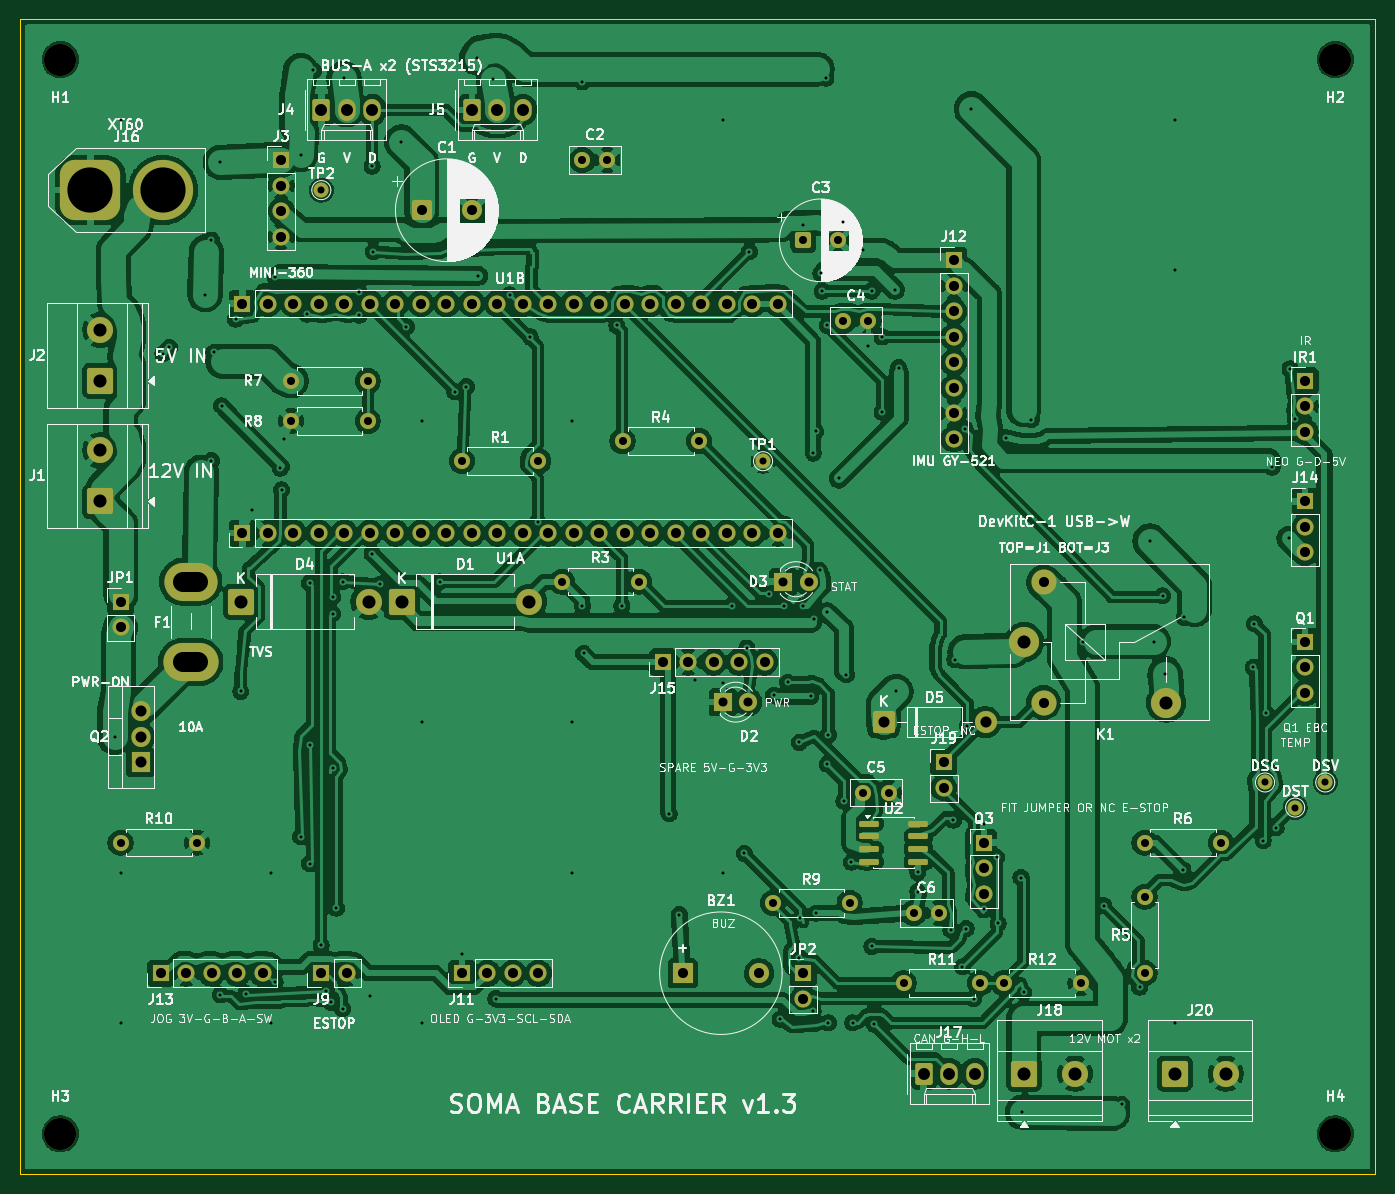
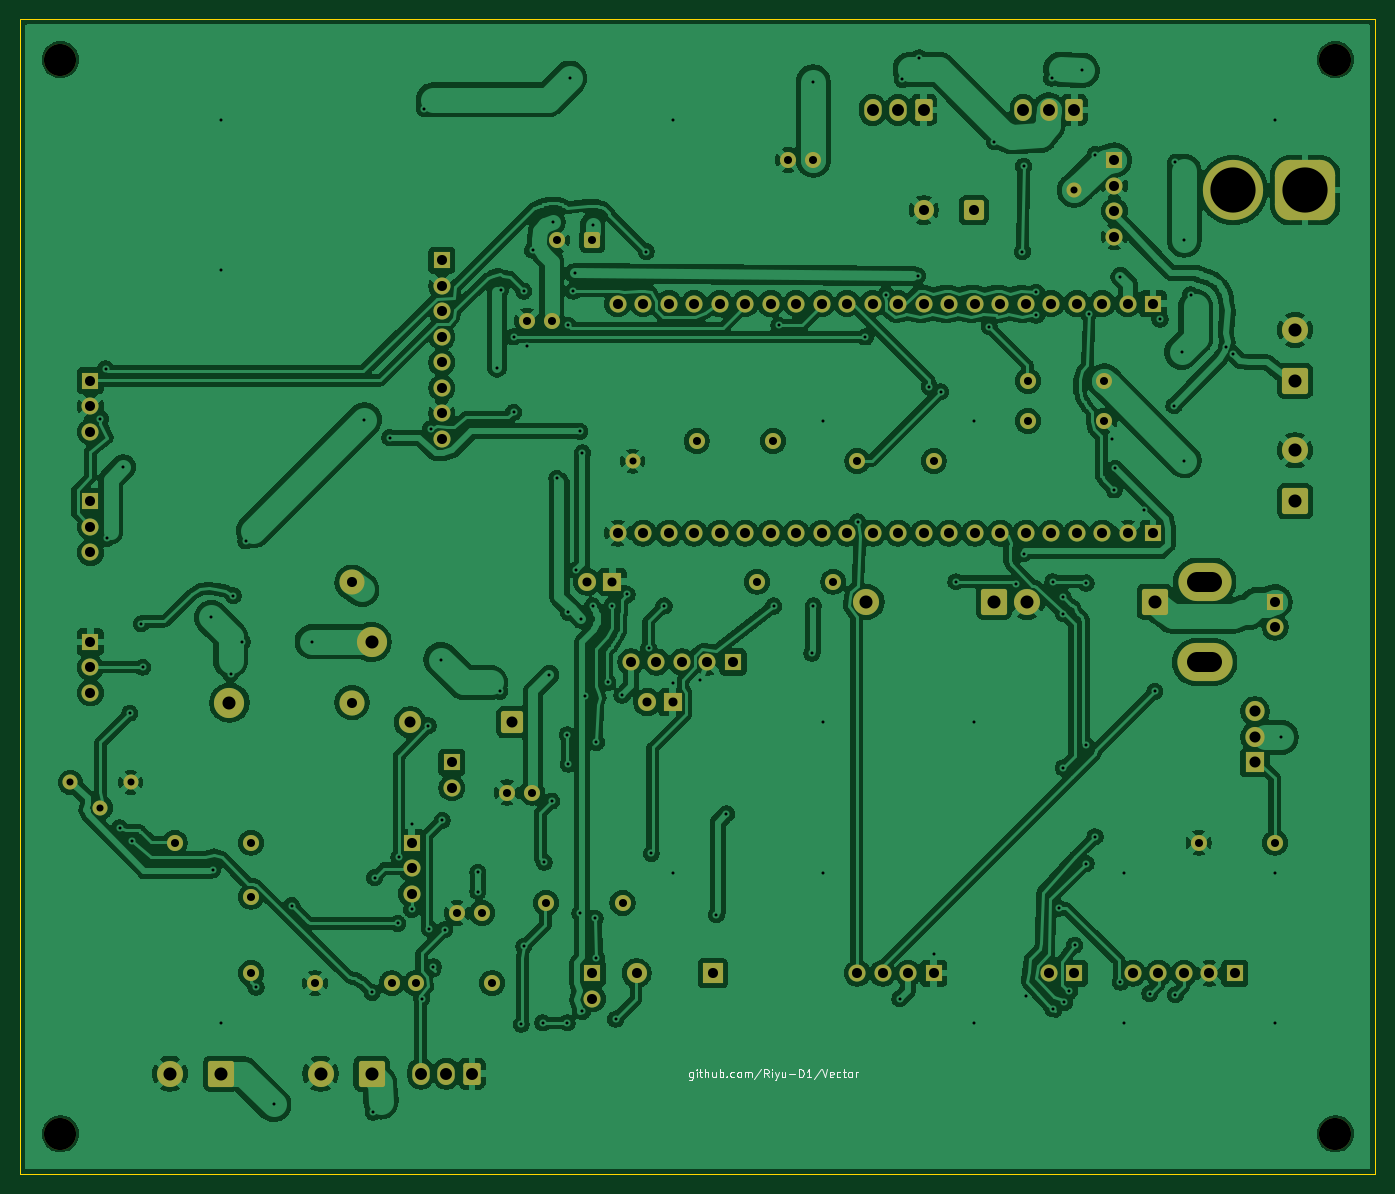
Circuit board: 10 layer files. Board 135.0 x 115.0 mm.
- bottom_copper: soma-carrier-v13-B_Cu.gbl (489379 bytes)
- bottom_mask: soma-carrier-v13-B_Mask.gbs (7692 bytes)
- paste: soma-carrier-v13-B_Paste.gbp (461 bytes)
- bottom_silk: soma-carrier-v13-B_Silkscreen.gbo (10436 bytes)
- outline: soma-carrier-v13-Edge_Cuts.gm1 (570 bytes)
- top_copper: soma-carrier-v13-F_Cu.gtl (518243 bytes)
- top_mask: soma-carrier-v13-F_Mask.gts (8011 bytes)
- paste: soma-carrier-v13-F_Paste.gtp (1325 bytes)
- top_silk: soma-carrier-v13-F_Silkscreen.gto (195192 bytes)
- drill: soma-carrier-v13.drl (5725 bytes)

=== bottom_copper: soma-carrier-v13-B_Cu.gbl (489379 bytes, source omitted) ===
=== bottom_mask: soma-carrier-v13-B_Mask.gbs (7692 bytes, source omitted) ===
=== paste: soma-carrier-v13-B_Paste.gbp ===
%TF.GenerationSoftware,KiCad,Pcbnew,10.0.4*%
%TF.CreationDate,2026-10-30T20:19:58+00:00*%
%TF.ProjectId,soma-carrier-v13,736f6d61-2d63-4617-9272-6965722d7631,rev?*%
%TF.SameCoordinates,Original*%
%TF.FileFunction,Paste,Bot*%
%TF.FilePolarity,Positive*%
%FSLAX46Y46*%
G04 Gerber Fmt 4.6, Leading zero omitted, Abs format (unit mm)*
G04 Created by KiCad (PCBNEW 10.0.4) date 2026-10-30 20:19:58*
%MOMM*%
%LPD*%
G01*
G04 APERTURE LIST*
G04 APERTURE END LIST*
M02*

=== bottom_silk: soma-carrier-v13-B_Silkscreen.gbo (10436 bytes, source omitted) ===
=== outline: soma-carrier-v13-Edge_Cuts.gm1 ===
%TF.GenerationSoftware,KiCad,Pcbnew,10.0.4*%
%TF.CreationDate,2026-10-30T20:19:58+00:00*%
%TF.ProjectId,soma-carrier-v13,736f6d61-2d63-4617-9272-6965722d7631,rev?*%
%TF.SameCoordinates,Original*%
%TF.FileFunction,Profile,NP*%
%FSLAX46Y46*%
G04 Gerber Fmt 4.6, Leading zero omitted, Abs format (unit mm)*
G04 Created by KiCad (PCBNEW 10.0.4) date 2026-10-30 20:19:58*
%MOMM*%
%LPD*%
G01*
G04 APERTURE LIST*
%TA.AperFunction,Profile*%
%ADD10C,0.100000*%
%TD*%
G04 APERTURE END LIST*
D10*
X0Y0D02*
X135000000Y0D01*
X135000000Y-115000000D01*
X0Y-115000000D01*
X0Y0D01*
M02*

=== top_copper: soma-carrier-v13-F_Cu.gtl (518243 bytes, source omitted) ===
=== top_mask: soma-carrier-v13-F_Mask.gts (8011 bytes, source omitted) ===
=== paste: soma-carrier-v13-F_Paste.gtp (1325 bytes, source withheld) ===
=== top_silk: soma-carrier-v13-F_Silkscreen.gto (195192 bytes, source omitted) ===
=== drill: soma-carrier-v13.drl (5725 bytes, source omitted) ===
